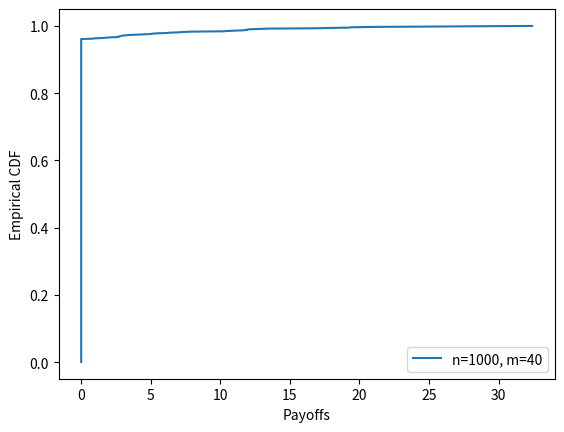

Source code (Python):
import csv
import time
import random
import matplotlib.pyplot as plt
import numpy as np
import matplotlib as mpl
import matplotlib.lines as mlines



def generate_tasks(m):
    # should be uniform dist
    tasks = []
    for i in range(0, m):
        tup = (i, 0, 0)
        tasks.append(tup)
    return tasks

def task_in_user(task, user):
    return True

def generate_bids(op, tasks, n):
    # n = len(users)
    m = len(tasks)
    bids = []
    # for i in range(0, n):
    #     bid = []
    #     q = []
    #     c = 0
    #     for j in range(0, m):
    #         if task_in_user(tasks[j], users[i]):
    #             q.append(j)
    #     if op == 0:
    #         # uniform
    #         c = random.uniform(0, 50)
    #     elif op == 1:
    #         # exponential
    #         c = random.expovariate()
    #     elif op == 2:
    #         # normal
    #         c = random.normalvariate()
    #     bid.append(0)
    #     bid.append(tuple(q))
    #     bid.append(c)
    #     bid.append(i)
    #     bids.append(bid)

    for i in range(0, m):
        num = random.randrange(2, n // m)
        s = random.sample(range(0, n), num)

        for j in s:
            bid = []
            if op == 0:
                # uniform
                c = random.uniform(0, 50)
            elif op == 1:
                # normal
                c = 0
                while c <= 0 or c > 50:
                    c = random.normalvariate(25, 25 / 1.3)
            elif op == 2:
                # exponential
                # c = random.expovariate(1)
                c = random.uniform(0, 50)
            bid.append(0)
            q = [i]
            q = tuple(q)
            bid.append(q)
            bid.append(c)
            bid.append(j)
            bids.append(bid)

    return bids












def WDBP(tasks, bids, r, n):
    m = len(tasks)
    cnt = dict()
    for i in range(0, n):
        cnt[i] = 0

    s = []
    w = 0
    qc = set()
    while len(qc) < m:
        bids = [bid for bid in bids
                if len(set(bid[1]).difference(qc)) > 0]
        for bid in bids:
            q = set(bid[1])
            c = bid[2]
            bid[0] = c / len(q.difference(qc))
        if len(bids) == 0:
            break
        bids = sorted(bids)
        s.append(bids[0])
        bid = bids[0]
        q = bid[1]
        c = bid[2]
        id = bid[3]
        w = w + c
        qc = qc.union(q)
        del bids[0]
        cnt[id] = cnt[id] + 1
        if cnt[id] >= r:
            bids = [bid for bid in bids
                    if bid[3] == id]

    return s, w


def TMDP(bidxy, bids, n, m):
    cnt = dict()
    for i in range(0, n):
        cnt[i] = 0

    qxy = set(bidxy[1])
    qc = set()
    while len(qc) != m:

        bids = [bid for bid in bids
                if len(set(bid[1]).difference(qc)) > 0]
        for bid in bids:
            q = set(bid[1])
            c = bid[2]
            bid[0] = c / len(q.difference(qc))
        if len(bids) == 0:
            bid = bidxy
            cb = bid
            p = bid[0] * len(qxy.difference(qc))
            return cb, p
        bids = sorted(bids)
        bid = bids[0]
        q = bid[1]
        c = bid[2]
        id = bid[3]
        if len(qxy.difference(qc.union(q))) == 0:
            cb = bid
            p = bid[0] * len(qxy.difference(qc))
            return cb, p
        qc = qc.union(q)
        del bids[0]
        cnt[id] = cnt[id] + 1
        if cnt[id] >= r:
            bids = [bid for bid in bids
                    if bid[3] == id]


n = 500
m = 40
r = 3

# users = []
# for i in range(1, n + 1):
#     with open('taxi_log_2008_by_id/' + str(i) + '.txt', 'r') as f:
#         reader = csv.reader(f)
#         users.append(list(reader))

#print(users[0])

def range_m(op, n, m):

    x = []
    y = []
    z = []
    p_list = []
    for i in range(0, n):
        p_list.append(0)

    y_sum = 0
    z_sum = 0
    loop = 1
    for i in range(0, loop):
        tasks = generate_tasks(m)
        bids = generate_bids(op, tasks, n)
        bids_tmp = bids
        res = WDBP(tasks, bids_tmp, r, n)
        s = res[0]
        w = res[1]
        print(w)
        p_all = 0
        for bid in s:
            bid_tmp = bid
            bid_tmp[0] = 0
            bids.remove(bid_tmp)
            bids_tmp = bids
            ans = TMDP(bid_tmp, bids_tmp, n, m)
            bids.append(bid_tmp)
            cd = ans[0]
            p = ans[1]
            # print(p)
            p_all = p_all + p
            p_list[bid[3]] += p
        overpayment = (p_all - w) / w
        print(overpayment)
        y_sum += overpayment
        z_sum += w
    x.append(m)
    y.append(y_sum / loop)
    z.append(z_sum / loop)
    p_list = sorted(p_list)
    return p_list


# fig, ax = plt.subplots()
plt.figure(1)
plt.ylabel('Empirical CDF')
plt.xlabel('Payoffs')
n = 1000
m = 40
x = []
y = []
p_list = range_m(0, n, m)
for i in range(0, n):
    x.append(p_list[i])
    y.append((i + 1) / n)

plt.plot(x, y, label='n=1000, m=40')
plt.legend(loc='best')
plt.savefig('Empirical CDF vs. Payoffs.png')
plt.show()
